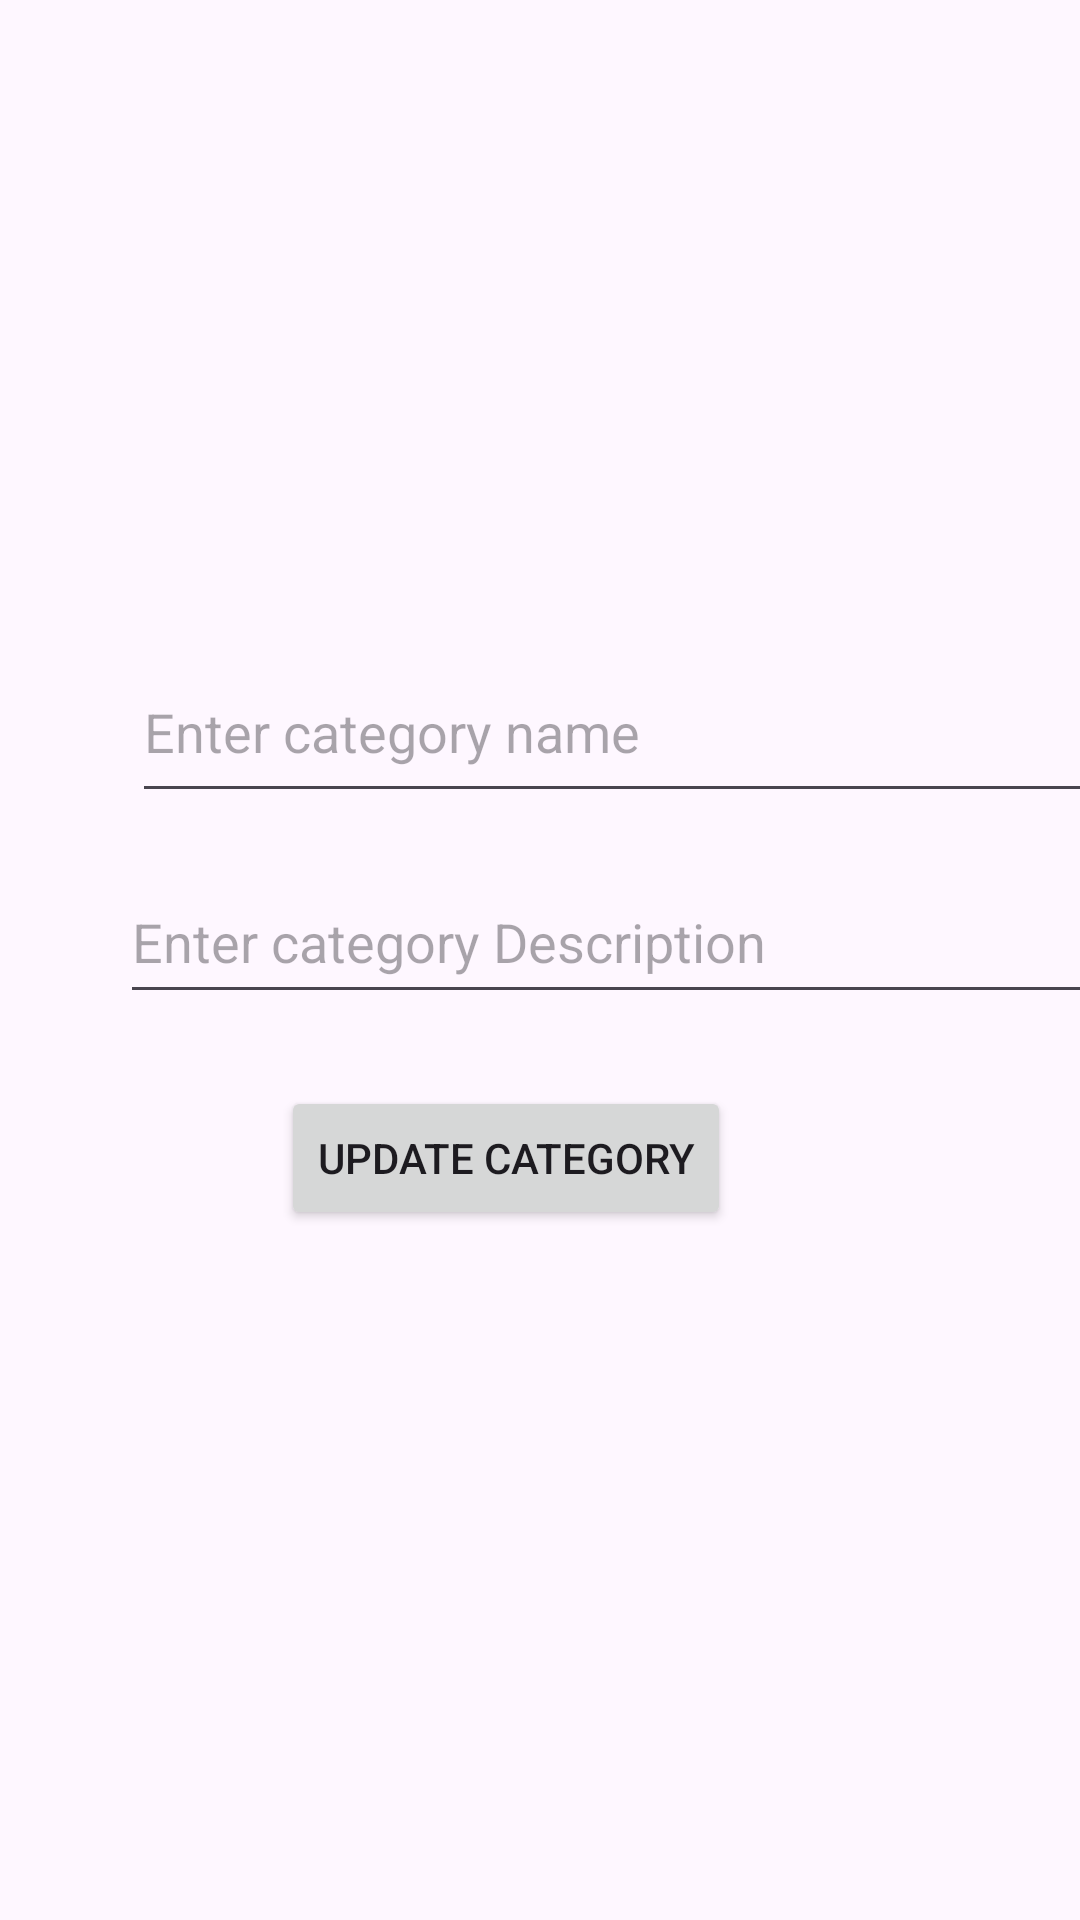

Write the Android layout XML for this screen, with the resource values it uses.
<!-- AndroidManifest.xml: application theme Theme.KotlinProject -->
<!-- res/layout/activity_update_category.xml -->
<?xml version="1.0" encoding="utf-8"?>
<androidx.constraintlayout.widget.ConstraintLayout xmlns:android="http://schemas.android.com/apk/res/android"
    xmlns:app="http://schemas.android.com/apk/res-auto"
    xmlns:tools="http://schemas.android.com/tools"
    android:id="@+id/main"
    android:layout_width="match_parent"
    android:layout_height="match_parent"
    tools:context=".ui.activity.admin.UpdateCategoryActivity">


    <ImageView
        android:id="@+id/imageViewUpdateCategory"
        android:layout_width="154dp"
        android:layout_height="139dp"
        android:layout_marginTop="32dp"
        app:layout_constraintEnd_toEndOf="parent"
        app:layout_constraintStart_toStartOf="parent"
        app:layout_constraintTop_toTopOf="parent"
        app:srcCompat="@drawable/profile" />

    <ImageView
        android:id="@+id/imageViewCategoryBrowse2"
        android:layout_width="wrap_content"
        android:layout_height="wrap_content"
        android:layout_marginTop="128dp"
        android:layout_marginEnd="116dp"
        app:layout_constraintEnd_toEndOf="parent"
        app:layout_constraintTop_toTopOf="@+id/imageViewUpdateCategory"
        app:srcCompat="@drawable/baseline_add_photo_alternate_24" />

    <EditText
        android:id="@+id/editTextCategoryNameUpdate"
        android:layout_width="334dp"
        android:layout_height="57dp"
        android:layout_marginStart="44dp"
        android:layout_marginTop="54dp"
        android:ems="10"
        android:inputType="text"
        android:hint="Enter category name"
        app:layout_constraintStart_toStartOf="parent"
        app:layout_constraintTop_toBottomOf="@+id/imageViewCategoryBrowse2" />

    <EditText
        android:id="@+id/editTextCategoryDescUpdate"
        android:layout_width="341dp"
        android:layout_height="51dp"
        android:layout_marginStart="40dp"
        android:layout_marginTop="16dp"
        android:ems="10"
        android:hint="Enter category Description"
        android:inputType="text"
        app:layout_constraintStart_toStartOf="parent"
        app:layout_constraintTop_toBottomOf="@+id/editTextCategoryNameUpdate" />

    <Button
        android:id="@+id/btnCategoryUpdate"
        android:layout_width="wrap_content"
        android:layout_height="wrap_content"
        android:layout_marginTop="24dp"
        android:text="Update Category"
        app:layout_constraintEnd_toEndOf="parent"
        app:layout_constraintHorizontal_bias="0.446"
        app:layout_constraintStart_toStartOf="parent"
        app:layout_constraintTop_toBottomOf="@+id/editTextCategoryDescUpdate" />



</androidx.constraintlayout.widget.ConstraintLayout>
<!-- resources referenced by this layout -->
<resources>
  <style name="Theme.KotlinProject" parent="Base.Theme.KotlinProject">
          <item name="android:windowTranslucentNavigation">true</item>
  
          </style>
  <style name="Base.Theme.KotlinProject" parent="Theme.Material3.DayNight.NoActionBar">
          
          
      </style>
</resources>
